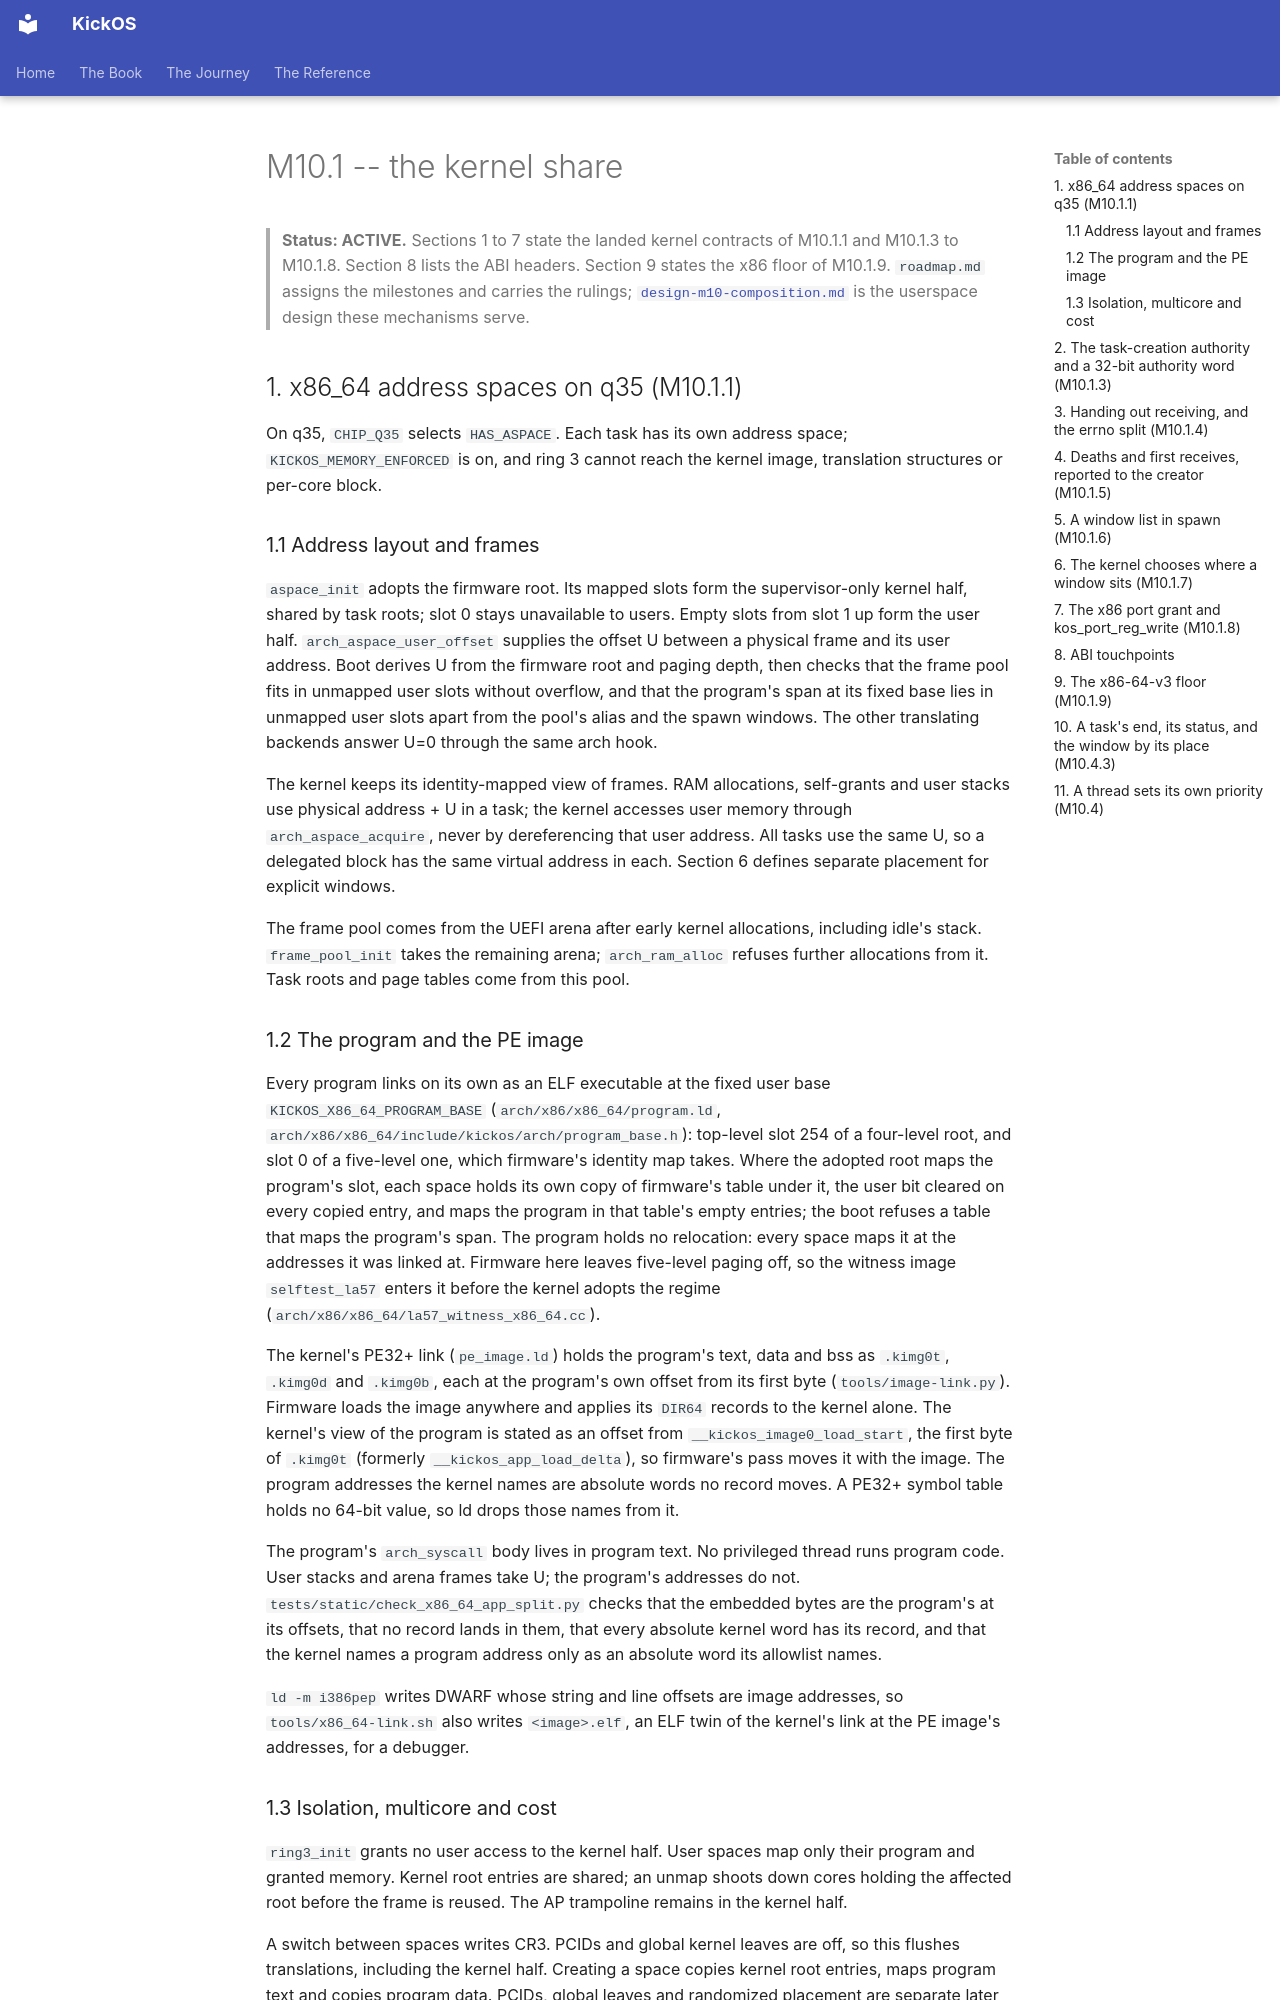

repository: leducp/KickOS · page: design-m10-kernel-share.html · generator: mkdocs

<!-- SPDX-License-Identifier: CECILL-C -->
<!-- Copyright (c) 2026 Philippe Leduc -->
# M10.1 -- the kernel share

> **Status: ACTIVE.** Sections 1 to 7 state the landed kernel contracts of M10.1.1 and
> M10.1.3 to M10.1.8.
> Section 8 lists the ABI headers. Section 9 states the x86 floor of M10.1.9.
> `roadmap.md` assigns the milestones and carries the rulings;
> [`design-m10-composition.md`](design-m10-composition.md) is the userspace design these
> mechanisms serve.

## 1. x86_64 address spaces on q35 (M10.1.1)

On q35, `CHIP_Q35` selects `HAS_ASPACE`. Each task has its own address space;
`KICKOS_MEMORY_ENFORCED` is on, and ring 3 cannot reach the kernel image, translation
structures or per-core block.

### 1.1 Address layout and frames

`aspace_init` adopts the firmware root. Its mapped slots form the supervisor-only kernel
half, shared by task roots; slot 0 stays unavailable to users. Empty slots from slot 1
up form the user half. `arch_aspace_user_offset` supplies the offset U between a physical frame
and its user address. Boot derives U from the firmware root and paging depth, then
checks that the frame pool fits in unmapped user slots without overflow, and that the
program's span at its fixed base lies in unmapped user slots apart from the pool's alias
and the spawn windows. The other translating backends answer U=0 through the same arch hook.

The kernel keeps its identity-mapped view of frames. RAM allocations, self-grants and
user stacks use physical address + U in a task; the kernel accesses user memory through
`arch_aspace_acquire`, never by dereferencing that user address. All tasks use the same
U, so a delegated block has the same virtual address in each. Section 6 defines
separate placement for explicit windows.

The frame pool comes from the UEFI arena after early kernel allocations, including
idle's stack. `frame_pool_init` takes the remaining arena; `arch_ram_alloc` refuses
further allocations from it. Task roots and page tables come from this pool.

### 1.2 The program and the PE image

Every program links on its own as an ELF executable at the fixed user base
`KICKOS_X86_64_PROGRAM_BASE` (`arch/x86/x86_64/program.ld`,
`arch/x86/x86_64/include/kickos/arch/program_base.h`): top-level slot 254 of a four-level
root, and slot 0 of a five-level one, which firmware's identity map takes. Where the adopted
root maps the program's slot, each space holds its own copy of firmware's table under it, the
user bit cleared on every copied entry, and maps the program in that table's empty entries; the
boot refuses a table that maps the program's span. The program holds no relocation: every space
maps it at the addresses it was linked at. Firmware here leaves five-level paging off, so the
witness image `selftest_la57` enters it before the kernel adopts the regime
(`arch/x86/x86_64/la57_witness_x86_64.cc`).

The kernel's PE32+ link (`pe_image.ld`) holds the program's text, data and bss as `.kimg0t`,
`.kimg0d` and `.kimg0b`, each at the program's own offset from its first byte
(`tools/image-link.py`). Firmware loads the image anywhere and applies its `DIR64` records to
the kernel alone. The kernel's view of the program is stated as an offset from
`__kickos_image0_load_start`, the first byte of `.kimg0t` (formerly `__kickos_app_load_delta`), so
firmware's pass moves it with the image. The program addresses the kernel names are absolute words no record
moves. A PE32+ symbol table holds no 64-bit value, so ld drops those names from it.

The program's `arch_syscall` body lives in program text. No privileged thread runs program
code. User stacks and arena frames take U; the program's addresses do not.
`tests/static/check_x86_64_app_split.py` checks that the embedded bytes are the program's at
its offsets, that no record lands in them, that every absolute kernel word has its record,
and that the kernel names a program address only as an absolute word its allowlist names.

`ld -m i386pep` writes DWARF whose string and line offsets are image addresses, so
`tools/x86_64-link.sh` also writes `<image>.elf`, an ELF twin of the kernel's link at the PE
image's addresses, for a debugger.

### 1.3 Isolation, multicore and cost

`ring3_init` grants no user access to the kernel half. User spaces map only their program
and granted memory. Kernel root entries are shared; an unmap shoots down cores
holding the affected root before the frame is reused. The AP trampoline remains in
the kernel half.

A switch between spaces writes CR3. PCIDs and global kernel leaves are off, so this
flushes translations, including the kernel half. Creating a space copies kernel root
entries, maps program text and copies program data. PCIDs, global leaves and randomized
placement are separate later decisions; port grants and kernel-placed windows belong
to sections 7 and 6.
